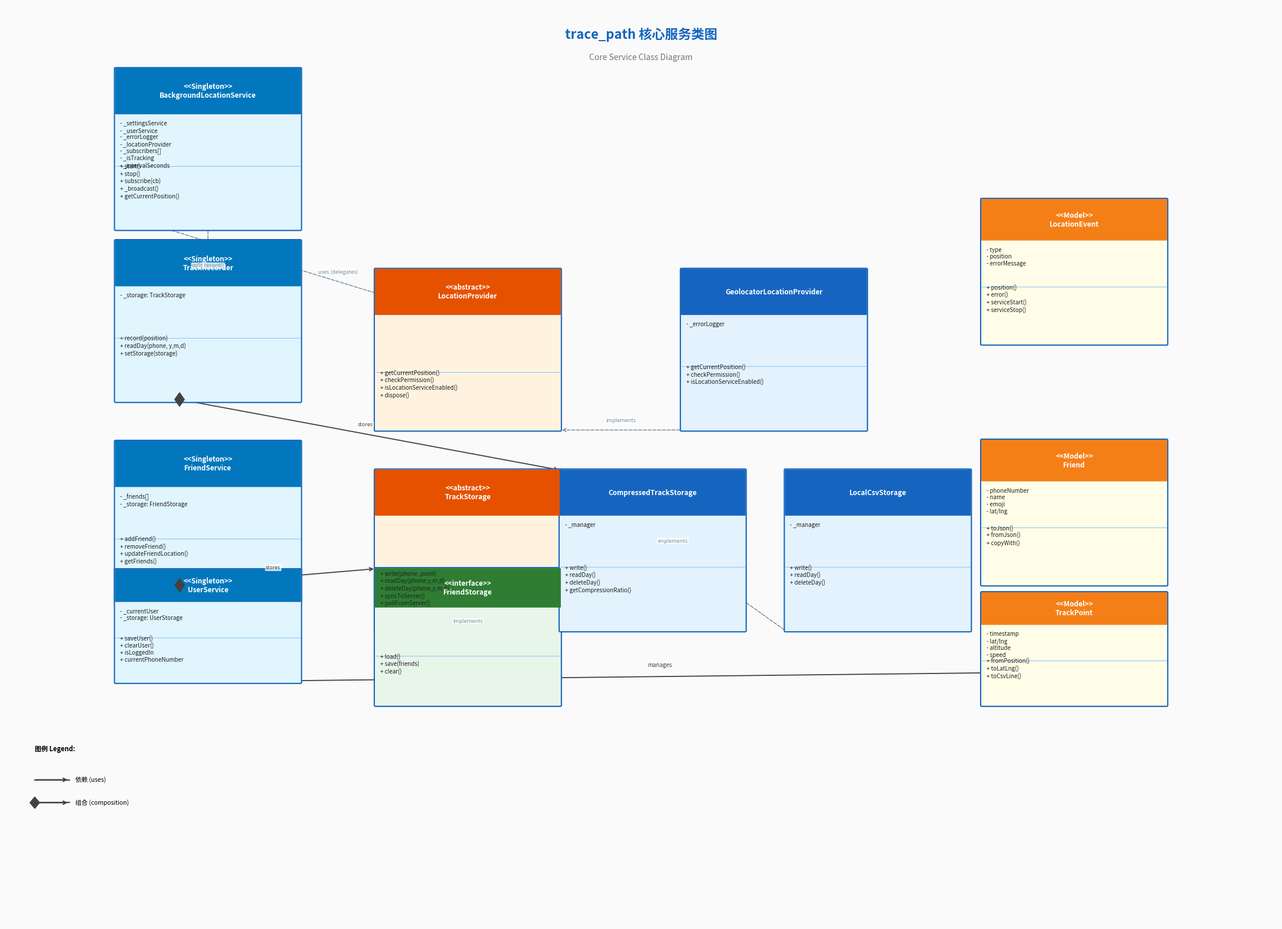

Reproduce this figure in Python. (Note: this script raises an exception after producing the figure.)
#!/usr/bin/env python3
"""
Generate UML diagrams for trace_path Flutter project using matplotlib.
Outputs: class_diagram.png, sequence_diagram.png, architecture_diagram.png
"""

import matplotlib
matplotlib.use('Agg')
matplotlib.rcParams['font.family'] = 'Noto Sans CJK SC, Noto Sans CJK SC Bold, sans-serif'
matplotlib.rcParams['axes.unicode_minus'] = False
import matplotlib.pyplot as plt
import matplotlib.patches as mpatches
from matplotlib.patches import FancyBboxPatch, FancyArrowPatch
import matplotlib.font_manager as fm
import numpy as np

# Register CJK font
cjk_font_path = '/usr/share/fonts/opentype/noto/NotoSansCJK-Regular.ttc'
try:
    fm.fontManager.addfont(cjk_font_path)
    prop = fm.FontProperties(fname=cjk_font_path)
    CJK_FONT = prop.get_name()
    matplotlib.rcParams['font.family'] = CJK_FONT
    plt.rcParams['font.family'] = CJK_FONT
    print(f"Using CJK font: {CJK_FONT}")
except Exception as e:
    print(f"CJK font load failed: {e}, falling back to sans-serif")
    CJK_FONT = 'sans-serif'
    prop = None

# ========== Color Palette ==========
COLORS = {
    'class_bg': '#E8F4FD',      # light blue for classes
    'abstract_bg': '#FFF3E0',    # orange-ish for abstract classes
    'interface_bg': '#E8F5E9',  # green-ish for interfaces
    'singleton_bg': '#F3E5F5',   # purple-ish for singletons
    'model_bg': '#FFFDE7',      # yellow for models
    'service_bg': '#E3F2FD',    # blue for services
    'border': '#1565C0',
    'border_light': '#90CAF9',
    'header': '#1565C0',
    'text': '#212121',
    'arrow': '#424242',
    'section_bg': '#FAFAFA',
    'layer_presentation': '#BBDEFB',
    'layer_business': '#B2DFDB',
    'layer_data': '#FFCCBC',
    'layer_native': '#C8E6C9',
}

def draw_class_box(ax, x, y, w, h, name, attrs=None, methods=None,
                   bg_color=None, header_color=None, is_abstract=False,
                   stereotype=None):
    """Draw a UML class box."""
    if bg_color is None:
        bg_color = COLORS['class_bg']
    if header_color is None:
        header_color = COLORS['header']

    # Main box
    box = FancyBboxPatch((x, y), w, h,
                         boxstyle="round,pad=0.02",
                         facecolor=bg_color,
                         edgecolor=COLORS['border'],
                         linewidth=1.5,
                         zorder=3)
    ax.add_patch(box)

    # Header background
    header_h = h * 0.28 if attrs or methods else h * 0.55
    header = FancyBboxPatch((x, y + h - header_h), w, header_h,
                            boxstyle="round,pad=0.01",
                            facecolor=header_color,
                            edgecolor='none',
                            linewidth=0,
                            zorder=4)
    ax.add_patch(header)

    # Header text
    header_text = ''
    if stereotype:
        header_text = f'<<{stereotype}>>\n{name}'
    else:
        header_text = name

    ax.text(x + w/2, y + h - header_h/2, header_text,
            ha='center', va='center', fontsize=8.5, fontweight='bold',
            color='white', zorder=5)

    # Divider lines
    content_h = h - header_h
    if attrs and methods:
        mid_y = y + h - header_h - content_h * 0.45
    elif attrs or methods:
        mid_y = y + h - header_h - content_h * 0.5
    else:
        mid_y = None

    if attrs:
        attr_text = '\n'.join(attrs[:8])  # limit to 8
        ax.text(x + 0.08, y + h - header_h - 0.12, attr_text,
                ha='left', va='top', fontsize=7, color=COLORS['text'], zorder=5)

    if methods:
        method_text = '\n'.join(methods[:8])
        start_y = mid_y + 0.05 if mid_y else y + 0.1
        ax.text(x + 0.08, start_y, method_text,
                ha='left', va='top', fontsize=7, color=COLORS['text'], zorder=5)

    # Draw divider
    if mid_y:
        ax.plot([x, x+w], [mid_y, mid_y], color=COLORS['border_light'],
                linewidth=0.8, zorder=4)


def arrow(ax, x1, y1, x2, y2, label='', style='-', color=None, label_offset=(0,0.15)):
    """Draw an arrow with optional label."""
    if color is None:
        color = COLORS['arrow']
    ax.annotate('', xy=(x2, y2), xytext=(x1, y1),
                arrowprops=dict(arrowstyle='->', color=color,
                               lw=1.3, connectionstyle='arc3,rad=0'),
                zorder=2)
    if label:
        mx = (x1 + x2) / 2 + label_offset[0]
        my = (y1 + y2) / 2 + label_offset[1]
        ax.text(mx, my, label, ha='center', va='bottom', fontsize=7,
                color=color, zorder=6,
                bbox=dict(boxstyle='round,pad=0.1', facecolor='white',
                         edgecolor='none', alpha=0.8))


def diamond(ax, cx, cy, size=0.18):
    """Draw a diamond (for composition/aggregation)."""
    diamond = plt.Polygon([[cx, cy+size], [cx+size, cy],
                            [cx, cy-size], [cx-size, cy]],
                           facecolor=COLORS['class_bg'],
                           edgecolor=COLORS['border'],
                           linewidth=1.2, zorder=3)
    ax.add_patch(diamond)


def draw_composition(ax, x1, y1, x2, y2, label='', color=None):
    """Draw a composition arrow (filled diamond at source)."""
    if color is None:
        color = COLORS['arrow']
    # Draw line
    ax.annotate('', xy=(x2, y2), xytext=(x1, y1),
                arrowprops=dict(arrowstyle='->', color=color,
                               lw=1.3, connectionstyle='arc3,rad=0'),
                zorder=2)
    # Draw filled diamond at source
    dx = x2 - x1
    dy = y2 - y1
    length = (dx**2 + dy**2)**0.5
    if length == 0:
        return
    ux, uy = dx/length, dy/length
    cx, cy = x1 + ux*0.15, y1 + uy*0.15
    size = 0.12
    diamond = plt.Polygon([[cx, cy+size], [cx+size*0.7, cy],
                            [cx, cy-size], [cx-size*0.7, cy]],
                           facecolor=color, edgecolor=color,
                           linewidth=1, zorder=4)
    ax.add_patch(diamond)
    if label:
        mx = (x1+x2)/2
        my = (y1+y2)/2 + 0.12
        ax.text(mx, my, label, ha='center', va='bottom', fontsize=6.5,
                color=color, zorder=6,
                bbox=dict(boxstyle='round,pad=0.1', facecolor='white',
                         edgecolor='none', alpha=0.8))


def draw_aggregate(ax, x1, y1, x2, y2, label=''):
    """Draw an aggregation arrow (hollow diamond at source)."""
    color = COLORS['arrow']
    ax.annotate('', xy=(x2, y2), xytext=(x1, y1),
                arrowprops=dict(arrowstyle='->', color=color,
                               lw=1.3, connectionstyle='arc3,rad=0'),
                zorder=2)
    dx = x2 - x1
    dy = y2 - y1
    length = (dx**2 + dy**2)**0.5
    if length == 0:
        return
    ux, uy = dx/length, dy/length
    cx, cy = x1 + ux*0.15, y1 + uy*0.15
    size = 0.12
    diamond = plt.Polygon([[cx, cy+size], [cx+size*0.7, cy],
                            [cx, cy-size], [cx-size*0.7, cy]],
                           facecolor='white', edgecolor=color,
                           linewidth=1, zorder=4)
    ax.add_patch(diamond)
    if label:
        mx = (x1+x2)/2
        my = (y1+y2)/2 + 0.12
        ax.text(mx, my, label, ha='center', va='bottom', fontsize=6.5,
                color=color, zorder=6,
                bbox=dict(boxstyle='round,pad=0.1', facecolor='white',
                         edgecolor='none', alpha=0.8))


def draw_dependency(ax, x1, y1, x2, y2, label=''):
    """Draw a dashed dependency arrow."""
    color = '#78909C'
    ax.annotate('', xy=(x2, y2), xytext=(x1, y1),
                arrowprops=dict(arrowstyle='->', color=color,
                               lw=1.1, linestyle='dashed',
                               connectionstyle='arc3,rad=0'),
                zorder=2)
    if label:
        mx = (x1+x2)/2
        my = (y1+y2)/2 + 0.12
        ax.text(mx, my, label, ha='center', va='bottom', fontsize=6.5,
                color=color, zorder=6,
                bbox=dict(boxstyle='round,pad=0.1', facecolor='white',
                         edgecolor='none', alpha=0.8))


# ============================================================
# 1. CLASS DIAGRAM
# ============================================================
def generate_class_diagram():
    fig, ax = plt.subplots(figsize=(22, 16))
    ax.set_xlim(0, 22)
    ax.set_ylim(0, 16)
    ax.axis('off')
    ax.set_facecolor('#FAFAFA')
    fig.patch.set_facecolor('#FAFAFA')

    # Title
    ax.text(11, 15.5, 'trace_path 核心服务类图', ha='center', va='center',
            fontsize=16, fontweight='bold', color='#1565C0')
    ax.text(11, 15.1, 'Core Service Class Diagram', ha='center', va='center',
            fontsize=10, color='#757575', style='italic')

    # ---- LAYOUT (units in data coords, 1 unit ~ some cm) ----
    # 4 columns: singleton services | abstract/interface | implementations | models

    # Column x centers
    cx1, cx2, cx3, cx4 = 3.5, 8.0, 13.0, 18.5
    # Row y (top to bottom)
    row1 = 13.5  # BackgroundLocationService (top)
    row2 = 10.0  # LocationProvider / TrackStorage
    row3 = 6.5   # Geolocator / Native / Compressed / LocalCsv
    row4 = 3.0   # Models: Friend, LocationEvent, User

    bw, bh = 3.2, 2.8  # box width/height

    # ---- Singletons (column 1) ----
    draw_class_box(ax, cx1-bw/2, row1-bh/2, bw, bh,
                   'BackgroundLocationService',
                   attrs=[
                       '- _settingsService',
                       '- _userService',
                       '- _errorLogger',
                       '- _locationProvider',
                       '- _subscribers[]',
                       '- _isTracking',
                       '- _intervalSeconds',
                   ],
                   methods=[
                       '+ start()',
                       '+ stop()',
                       '+ subscribe(cb)',
                       '+ _broadcast()',
                       '+ getCurrentPosition()',
                   ],
                   bg_color='#E1F5FE',
                   header_color='#0277BD',
                   stereotype='Singleton')

    draw_class_box(ax, cx1-bw/2, row2-bh/2+0.5, bw, bh,
                   'TrackRecorder',
                   attrs=['- _storage: TrackStorage'],
                   methods=[
                       '+ record(position)',
                       '+ readDay(phone, y,m,d)',
                       '+ setStorage(storage)',
                   ],
                   bg_color='#E1F5FE',
                   header_color='#0277BD',
                   stereotype='Singleton')

    draw_class_box(ax, cx1-bw/2, row3-bh/2+0.5, bw, bh,
                   'FriendService',
                   attrs=['- _friends[]', '- _storage: FriendStorage'],
                   methods=[
                       '+ addFriend()',
                       '+ removeFriend()',
                       '+ updateFriendLocation()',
                       '+ getFriends()',
                   ],
                   bg_color='#E1F5FE',
                   header_color='#0277BD',
                   stereotype='Singleton')

    draw_class_box(ax, cx1-bw/2, row4+1.2, bw, bh*0.7,
                   'UserService',
                   attrs=['- _currentUser', '- _storage: UserStorage'],
                   methods=[
                       '+ saveUser()',
                       '+ clearUser()',
                       '+ isLoggedIn',
                       '+ currentPhoneNumber',
                   ],
                   bg_color='#E1F5FE',
                   header_color='#0277BD',
                   stereotype='Singleton')

    # ---- Abstract/Interfaces (column 2) ----
    draw_class_box(ax, cx2-bw/2, row2-bh/2, bw, bh,
                   'LocationProvider',
                   attrs=[],
                   methods=[
                       '+ getCurrentPosition()',
                       '+ checkPermission()',
                       '+ isLocationServiceEnabled()',
                       '+ dispose()',
                   ],
                   bg_color='#FFF3E0',
                   header_color='#E65100',
                   stereotype='abstract')

    draw_class_box(ax, cx2-bw/2, row3-bh/2, bw, bh,
                   'TrackStorage',
                   attrs=[],
                   methods=[
                       '+ write(phone, point)',
                       '+ readDay(phone,y,m,d)',
                       '+ deleteDay(phone,y,m,d)',
                       '+ syncToServer()',
                       '+ pullFromServer()',
                   ],
                   bg_color='#FFF3E0',
                   header_color='#E65100',
                   stereotype='abstract')

    draw_class_box(ax, cx2-bw/2, row4+0.8, bw, bh*0.85,
                   'FriendStorage',
                   attrs=[],
                   methods=[
                       '+ load()',
                       '+ save(friends)',
                       '+ clear()',
                   ],
                   bg_color='#E8F5E9',
                   header_color='#2E7D32',
                   stereotype='interface')

    # ---- Implementations (column 3) ----
    draw_class_box(ax, cx3-bw/2+0.3, row2-bh/2, bw, bh,
                   'GeolocatorLocationProvider',
                   attrs=['- _errorLogger'],
                   methods=[
                       '+ getCurrentPosition()',
                       '+ checkPermission()',
                       '+ isLocationServiceEnabled()',
                   ],
                   bg_color='#E3F2FD',
                   header_color='#1565C0')

    draw_class_box(ax, cx3-bw/2-1.8, row3-bh/2, bw, bh,
                   'CompressedTrackStorage',
                   attrs=['- _manager'],
                   methods=[
                       '+ write()',
                       '+ readDay()',
                       '+ deleteDay()',
                       '+ getCompressionRatio()',
                   ],
                   bg_color='#E3F2FD',
                   header_color='#1565C0')

    draw_class_box(ax, cx3-bw/2+2.1, row3-bh/2, bw, bh,
                   'LocalCsvStorage',
                   attrs=['- _manager'],
                   methods=[
                       '+ write()',
                       '+ readDay()',
                       '+ deleteDay()',
                   ],
                   bg_color='#E3F2FD',
                   header_color='#1565C0')

    # ---- Models (column 4) ----
    draw_class_box(ax, cx4-bw/2, row2-bh/2+1.5, bw, bh*0.9,
                   'LocationEvent',
                   attrs=['- type', '- position', '- errorMessage'],
                   methods=[
                       '+ position()',
                       '+ error()',
                       '+ serviceStart()',
                       '+ serviceStop()',
                   ],
                   bg_color='#FFFDE7',
                   header_color='#F57F17',
                   stereotype='Model')

    draw_class_box(ax, cx4-bw/2, row3-bh/2+0.8, bw, bh*0.9,
                   'Friend',
                   attrs=['- phoneNumber', '- name', '- emoji', '- lat/lng'],
                   methods=['+ toJson()', '+ fromJson()', '+ copyWith()'],
                   bg_color='#FFFDE7',
                   header_color='#F57F17',
                   stereotype='Model')

    draw_class_box(ax, cx4-bw/2, row4+0.8, bw, bh*0.7,
                   'TrackPoint',
                   attrs=['- timestamp', '- lat/lng', '- altitude', '- speed'],
                   methods=['+ fromPosition()', '+ toLatLng()', '+ toCsvLine()'],
                   bg_color='#FFFDE7',
                   header_color='#F57F17',
                   stereotype='Model')

    # ---- ARROWS ----
    # BackgroundLocationService -> LocationProvider (uses, dashed)
    draw_dependency(ax, cx1-bw/2, row1-bh*0.4, cx2-bw/2+bw, row2,
                    'uses (delegates)')

    # BackgroundLocationService -> TrackRecorder (calls)
    draw_dependency(ax, cx1, row1-bh/2, cx1, row2-bh/2+0.5+bh*0.5,
                    'calls.record()')

    # TrackRecorder -> TrackStorage (has, composition)
    draw_composition(ax, cx1-bw*0.2, row2-bh*0.3, cx2-bw/2+bw, row3-bh/2+bh,
                     'stores')

    # GeolocatorLocationProvider implements LocationProvider
    draw_dependency(ax, cx3-bw/2+0.3, row2-bh/2, cx2-bw/2+bw, row2-bh/2,
                    'implements')

    # CompressedTrackStorage implements TrackStorage
    draw_dependency(ax, cx3-bw/2-1.8, row3-bh/2, cx2-bw/2, row3-bh/2,
                    'implements')

    # LocalCsvStorage implements TrackStorage
    draw_dependency(ax, cx3-bw/2+2.1, row3-bh/2, cx2-bw/2+bw, row3-bh/2+bh,
                    'implements')

    # FriendService -> FriendStorage (composition)
    draw_composition(ax, cx1-bw*0.2, row3-bh*0.4+0.5, cx2-bw/2, row4+0.8+bh*0.85,
                     'stores')

    # UserService -> User (model)
    arrow(ax, cx1-bw*0.3, row4+1.2, cx4-bw/2+bw, row4+1.2+0.2,
          'manages')

    # Legend
    legend_x, legend_y = 0.5, 2.5
    ax.text(legend_x, legend_y+0.5, '图例 Legend:', fontsize=8, fontweight='bold')
    ax.plot([legend_x, legend_x+0.6], [legend_y, legend_y],
            color=COLORS['arrow'], lw=1.5, zorder=5)
    ax.annotate('', xy=(legend_x+0.6, legend_y), xytext=(legend_x, legend_y),
                arrowprops=dict(arrowstyle='->', color=COLORS['arrow'], lw=1.5), zorder=5)
    ax.text(legend_x+0.7, legend_y, '依赖 (uses)', fontsize=7.5, va='center')

    ax.plot([legend_x, legend_x+0.6], [legend_y-0.4, legend_y-0.4],
            color=COLORS['arrow'], lw=1.5, zorder=5)
    diamond2 = plt.Polygon([[legend_x, legend_y-0.4+0.1],
                              [legend_x+0.12*0.7, legend_y-0.4],
                              [legend_x, legend_y-0.4-0.1],
                              [legend_x-0.12*0.7, legend_y-0.4]],
                             facecolor=COLORS['arrow'], edgecolor=COLORS['arrow'],
                             linewidth=1, zorder=5)
    ax.add_patch(diamond2)
    ax.annotate('', xy=(legend_x+0.6, legend_y-0.4), xytext=(legend_x, legend_y-0.4),
                arrowprops=dict(arrowstyle='->', color=COLORS['arrow'], lw=1.5), zorder=5)
    ax.text(legend_x+0.7, legend_y-0.4, '组合 (composition)', fontsize=7.5, va='center')

    plt.tight_layout(pad=1.5)
    plt.savefig('/home/wmh/Documents/trae_projects/trace_path/docs/class_diagram.png',
                dpi=150, bbox_inches='tight', facecolor='#FAFAFA')
    plt.close()
    print("✓ class_diagram.png saved")


# ============================================================
# 2. SEQUENCE DIAGRAM - Location Update Flow
# ============================================================
def generate_sequence_diagram():
    fig, ax = plt.subplots(figsize=(20, 13))
    ax.set_xlim(0, 20)
    ax.set_ylim(0, 13)
    ax.axis('off')
    ax.set_facecolor('#FAFAFA')
    fig.patch.set_facecolor('#FAFAFA')

    ax.text(10, 12.5, 'trace_path 定位更新时序图', ha='center', va='center',
            fontsize=16, fontweight='bold', color='#1565C0')
    ax.text(10, 12.1, 'Location Update Sequence Diagram', ha='center', va='center',
            fontsize=10, color='#757575', style='italic')

    # Participants (lifelines)
    participants = [
        ('用户\nUser', 2.0),
        ('Background\nLocationService', 5.5),
        ('Location\nProvider', 8.5),
        ('GPS/Network', 11.0),
        ('Track\nRecorder', 13.5),
        ('Compressed\nTrackStorage', 16.5),
    ]

    p_colors = ['#1565C0', '#0277BD', '#00695C', '#E65100', '#1565C0', '#2E7D32']

    for (name, x), color in zip(participants, p_colors):
        ax.plot([x, x], [1.5, 11.0], color=color, linewidth=1.5,
                linestyle='-', zorder=2)
        # Actor box
        rect = FancyBboxPatch((x-0.8, 11.0), 1.6, 0.55,
                               boxstyle="round,pad=0.05",
                               facecolor=color, edgecolor='none', zorder=3)
        ax.add_patch(rect)
        ax.text(x, 11.27, name, ha='center', va='center', fontsize=7.5,
                fontweight='bold', color='white', zorder=4)

    # Activation bars (small horizontal at top of lifelines)
    def activation_bar(x, y_top, height, color):
        rect = FancyBboxPatch((x-0.08, y_top), 0.16, height,
                               boxstyle="round,pad=0.02",
                               facecolor=color, edgecolor='none',
                               linewidth=0, alpha=0.4, zorder=2)
        ax.add_patch(rect)

    # ---- MESSAGES ----
    def msg(ax, x1, y1, x2, y2, label, color='#424242', dashed=False,
            label_offset_y=0.08):
        ls = 'dashed' if dashed else 'solid'
        ax.annotate('', xy=(x2, y2), xytext=(x1, y1),
                    arrowprops=dict(arrowstyle='->', color=color, lw=1.4,
                                   linestyle=ls, connectionstyle='arc3,rad=0'),
                    zorder=3)
        mx = (x1 + x2) / 2
        my = (y1 + y2) / 2 + label_offset_y
        ax.text(mx, my, label, ha='center', va='bottom', fontsize=7.2,
                color=color, zorder=6,
                bbox=dict(boxstyle='round,pad=0.12', facecolor='white',
                         edgecolor='none', alpha=0.85))

    def ret_msg(ax, x1, y1, x2, y2, label='', color='#9E9E9E'):
        ax.annotate('', xy=(x2, y2), xytext=(x1, y1),
                    arrowprops=dict(arrowstyle='->', color=color, lw=1.1,
                                   linestyle='dashed', connectionstyle='arc3,rad=0'),
                    zorder=3)
        if label:
            mx = (x1 + x2) / 2
            my = (y1 + y2) / 2 - 0.12
            ax.text(mx, my, label, ha='center', va='top', fontsize=6.8,
                    color=color, zorder=6,
                    bbox=dict(boxstyle='round,pad=0.1', facecolor='white',
                             edgecolor='none', alpha=0.8))

    # Row 1: start() from User
    y = 10.6
    msg(ax, 2.0, y, 5.5, y, 'start()', color='#1565C0')
    activation_bar(5.5, y-0.55, 0.55, '#0277BD')

    # Step 2: check permission
    y = 10.0
    msg(ax, 5.5, y, 8.5, y, 'checkPermission()', color='#0277BD')
    ret_msg(ax, 8.5, y-0.15, 5.5, y-0.35, 'bool')

    # Step 3: start native foreground service
    y = 9.4
    msg(ax, 5.5, y, 5.5, y-0.2, 'start native service\n(通知栏保活)', color='#0277BD')
    # Native service (no response arrow shown)

    # Step 4: start location loop
    y = 8.8
    msg(ax, 5.5, y, 5.5, y-0.2, '_startLocationLoop()', color='#757575')

    # Step 5: fetch location
    y = 8.2
    msg(ax, 5.5, y, 8.5, y, 'getCurrentPosition()', color='#0277BD')
    activation_bar(8.5, y-0.4, 0.4, '#00695C')

    # Step 6: GPS try
    y = 7.6
    msg(ax, 8.5, y, 11.0, y, 'GPS.getCurrentPosition()', color='#E65100')
    ret_msg(ax, 11.0, y-0.15, 8.5, y-0.35, 'Position / null')

    # Step 7: fallback to network
    y = 7.0
    msg(ax, 8.5, y, 11.0, y, 'Network.getCurrentPosition()', color='#E65100', dashed=True)
    ret_msg(ax, 11.0, y-0.15, 8.5, y-0.35, 'Position / null', color='#9E9E9E')

    # Step 8: return to FBLS
    y = 6.4
    ret_msg(ax, 8.5, y, 5.5, y+0.2, 'Position?')

    # Step 9: broadcast to subscribers
    y = 5.8
    msg(ax, 5.5, y, 5.5, y-0.2, '_broadcast(LocationEvent)', color='#0277BD')

    # Step 10: record (save to local)
    y = 5.2
    msg(ax, 5.5, y, 13.5, y, 'TrackRecorder().record()', color='#0277BD')
    activation_bar(13.5, y-0.4, 0.4, '#1565C0')

    # Step 11: write
    y = 4.6
    msg(ax, 13.5, y, 16.5, y, 'write(phone, TrackPoint)', color='#1565C0')
    activation_bar(16.5, y-0.4, 0.4, '#2E7D32')

    # Step 12: write bytes to file
    y = 4.0
    msg(ax, 16.5, y, 16.5, y-0.2, 'append .dat file', color='#2E7D32')
    ret_msg(ax, 16.5, y-0.4, 13.5, y-0.6, '')

    # Step 13: schedule next
    y = 3.4
    msg(ax, 5.5, y, 5.5, y-0.2, '_scheduleNextLocation()', color='#757575')

    # Step 14: GPS retry flow (alt path)
    y = 2.8
    msg(ax, 5.5, y, 5.5, y-0.2, '_scheduleGpsRetry()\n(指数退避重试)', color='#E65100', dashed=True)

    # Notes box
    note_text = ('📱 定位流程说明:\n'
                 '① start() 触发权限检查 + 原生保活\n'
                 '② 定时器触发 → getCurrentPosition\n'
                 '③ GPS 优先 (60% 超时)，失败则 Network fallback\n'
                 '④ 定位成功: 广播 → 存储 → 调度下次\n'
                 '⑤ 定位失败: 指数退避重试 (最多5次)\n'
                 '⑥ GPS 重试: 15s→30s→60s→120s→240s (上限5分钟)')
    ax.text(0.4, 2.2, note_text, fontsize=7.2, va='top',
            bbox=dict(boxstyle='round,pad=0.4', facecolor='#FFF8E1',
                     edgecolor='#FFD54F', linewidth=1),
            zorder=5)

    plt.tight_layout(pad=1.5)
    plt.savefig('/home/wmh/Documents/trae_projects/trace_path/docs/sequence_diagram.png',
                dpi=150, bbox_inches='tight', facecolor='#FAFAFA')
    plt.close()
    print("✓ sequence_diagram.png saved")


# ============================================================
# 3. ARCHITECTURE DIAGRAM - Module Layering
# ============================================================
def generate_architecture_diagram():
    fig, ax = plt.subplots(figsize=(18, 12))
    ax.set_xlim(0, 18)
    ax.set_ylim(0, 12)
    ax.axis('off')
    ax.set_facecolor('#ECEFF1')
    fig.patch.set_facecolor('#ECEFF1')

    ax.text(9, 11.5, 'trace_path 架构分层图', ha='center', va='center',
            fontsize=16, fontweight='bold', color='#1565C0')
    ax.text(9, 11.1, 'Architecture Layer Diagram', ha='center', va='center',
            fontsize=10, color='#757575', style='italic')

    layer_colors = {
        'presentation': ('#E3F2FD', '#1565C0'),
        'business':     ('#E8F5E9', '#2E7D32'),
        'service':      ('#FFF3E0', '#E65100'),
        'data':         ('#FCE4EC', '#AD1457'),
        'native':       ('#EDE7F6', '#6A1B9A'),
    }

    def draw_layer(ax, x, y, w, h, title, title_color, items, bg_color, border_color):
        # Layer background
        rect = FancyBboxPatch((x, y), w, h,
                                boxstyle="round,pad=0.15",
                                facecolor=bg_color,
                                edgecolor=border_color,
                                linewidth=2,
                                zorder=2)
        ax.add_patch(rect)

        # Title bar
        title_h = 0.45
        title_rect = FancyBboxPatch((x, y+h-title_h), w, title_h,
                                     boxstyle="round,pad=0.05",
                                     facecolor=border_color,
                                     edgecolor='none',
                                     linewidth=0, zorder=3)
        ax.add_patch(title_rect)
        ax.text(x+w/2, y+h-title_h/2, title, ha='center', va='center',
                fontsize=9.5, fontweight='bold', color='white', zorder=4)

        # Items
        item_h = 0.38
        start_y = y + h - title_h - 0.2
        for i, item in enumerate(items):
            iy = start_y - i * item_h
            if iy < y + 0.1:
                break
            ax.text(x + 0.2, iy, f'• {item}', ha='left', va='center',
                    fontsize=8, color='#212121', zorder=4)

    # Draw layers (bottom to top = native to presentation)
    layers = [
        # (x, y, w, h, title, items, key)
        (0.5, 0.4, 17, 2.0, '📦 Presentation Layer（表现层）',
         ['HomePage / GuardPage / LoginPage / MinePage / TrackPage',
          'LocationPage / TrackMapPage / PermissionSettingsPage',
          'UserLocationMarker · LocationSettingsDialog'],
         'presentation'),

        (0.5, 2.6, 17, 1.8, '⚙️ Business Logic Layer（业务逻辑层）',
         ['BackgroundLocationService（定位中枢，单例）',
          'TrackRecorder（轨迹录制，单例） · FriendService（好友管理）',
          'LocationSettingsService（设置持久化） · ErrorLoggerService（日志）'],
         'business'),

        (0.5, 4.6, 17, 2.0, '🔧 Service Abstraction Layer（服务抽象层）',
         ['LocationProvider（抽象接口）← GeolocatorLocationProvider / NativeLocationProvider',
          'TrackStorage（抽象接口）← CompressedTrackStorage / LocalCsvStorage',
          'FriendStorage（抽象接口）← FileBasedFriendStorage · UserStorage ← FileBasedUserStorage'],
         'service'),

        (0.5, 6.8, 17, 1.6, '💾 Data Access Layer（数据访问层）',
         ['CompressedTrackStorage（二进制 Protobuf 编码，默认）',
          'LocalCsvStorage（CSV 明文存储，可切换）',
          'FileBasedFriendStorage · FileBasedUserStorage（JSON 文件）'],
         'data'),

        (0.5, 8.6, 17, 1.8, '🔌 Native Platform Layer（原生平台层）',
         ['Android: LocationForegroundService（通知栏前台保活）',
          'Android: FusedLocationProviderClient（原生定位）',
          'MethodChannel: com.kenny.trace_path/location_service（Flutter ↔ Native 通信）'],
         'native'),
    ]

    for (x, y, w, h, title, items, key) in layers:
        bg, border = layer_colors[key]
        draw_layer(ax, x, y, w, h, title, border, items, bg, border)

    # Arrows between layers
    arrow_x = 9.0
    for i in range(len(layers)-1):
        y1 = layers[i][2] + layers[i][3]  # bottom of layer i
        y2 = layers[i+1][2]               # top of layer i+1
        mid_y = (y1 + y2) / 2
        ax.annotate('', xy=(arrow_x+0.15, y2+0.05), xytext=(arrow_x-0.15, y1-0.05),
                    arrowprops=dict(arrowstyle='<->', color='#90A4AE', lw=1.8,
                                   connectionstyle='arc3,rad=0'), zorder=5)
        # Label in the middle
        labels = ['UI调用', '依赖抽象', '面向接口', '数据持久化', '平台能力']
        if i < len(labels):
            ax.text(arrow_x+0.5, mid_y, labels[i], ha='left', va='center',
                    fontsize=7, color='#78909C', rotation=90, zorder=6)

    # Arrow legend
    ax.text(15.5, 0.3, '↑ 调用方向', ha='center', fontsize=7.5, color='#90A4AE',
            bbox=dict(boxstyle='round,pad=0.2', facecolor='white', edgecolor='#B0BEC5'))

    plt.tight_layout(pad=1.0)
    plt.savefig('/home/wmh/Documents/trae_projects/trace_path/docs/architecture_diagram.png',
                dpi=150, bbox_inches='tight', facecolor='#ECEFF1')
    plt.close()
    print("✓ architecture_diagram.png saved")


if __name__ == '__main__':
    generate_class_diagram()
    generate_sequence_diagram()
    generate_architecture_diagram()
    print("All UML diagrams generated successfully!")
